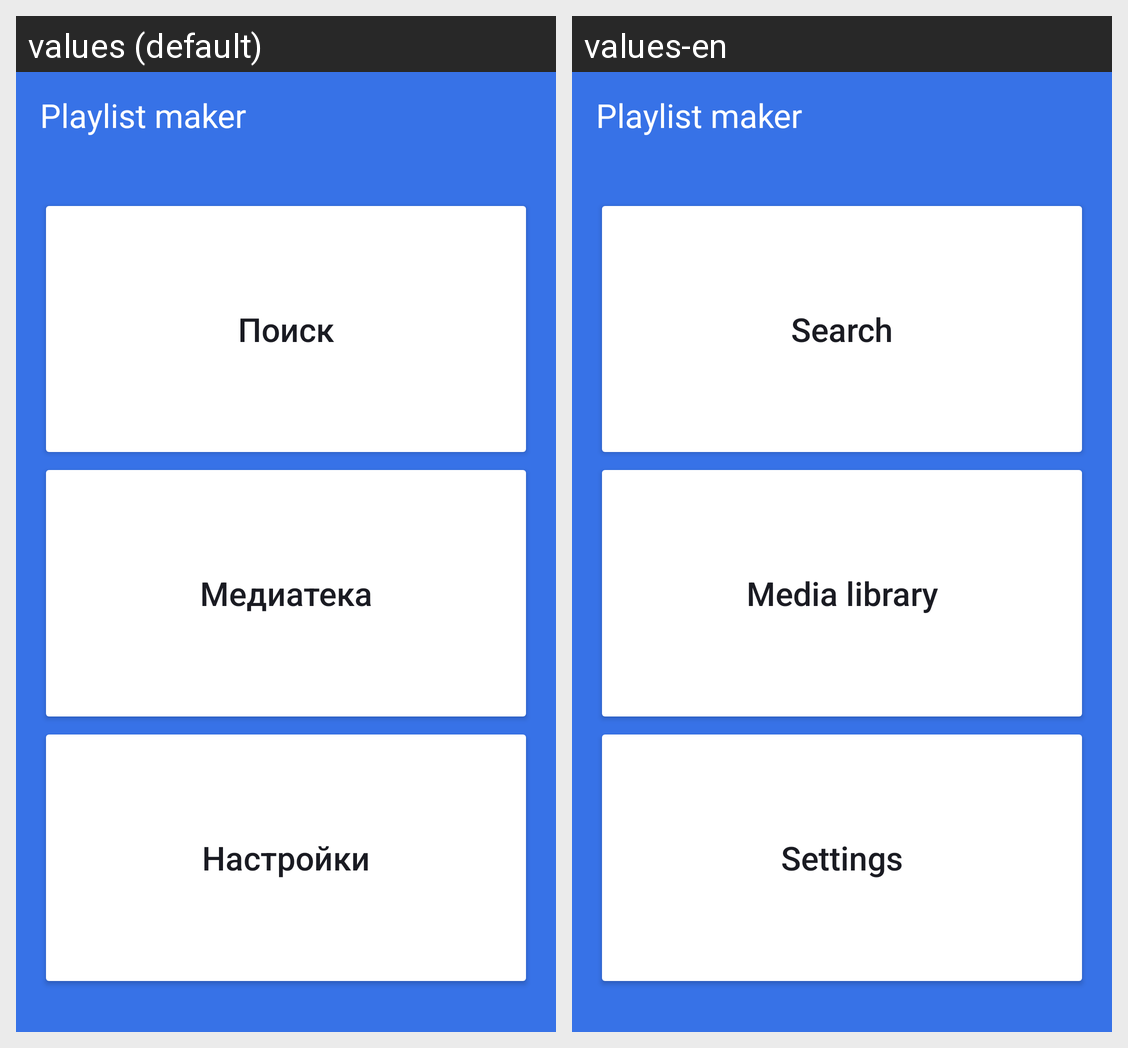

Locale-by-locale string values for the Android screen shown in this grid:
Android screen res/layout/activity_main.xml rendered under 2 locales, left to right: values (default), values-en. Device: Nexus 5 (rendered at 1080×1920; each locale shown at half size, 540×960, under a caption strip naming it); theme Theme.PlaylistMaker.
Strings drawn on this screen, with the default value and each locale's value (text and hints the layout hard-codes, and strings that could not be matched under every locale, appear in the picture but are not listed):

app_name
  values: Playlist maker
  values-en: Playlist maker  [not translated; the default value is used]

app_button_search
  values: Поиск
  values-en: Search

app_button_library
  values: Медиатека
  values-en: Media library

app_button_settings
  values: Настройки
  values-en: Settings
